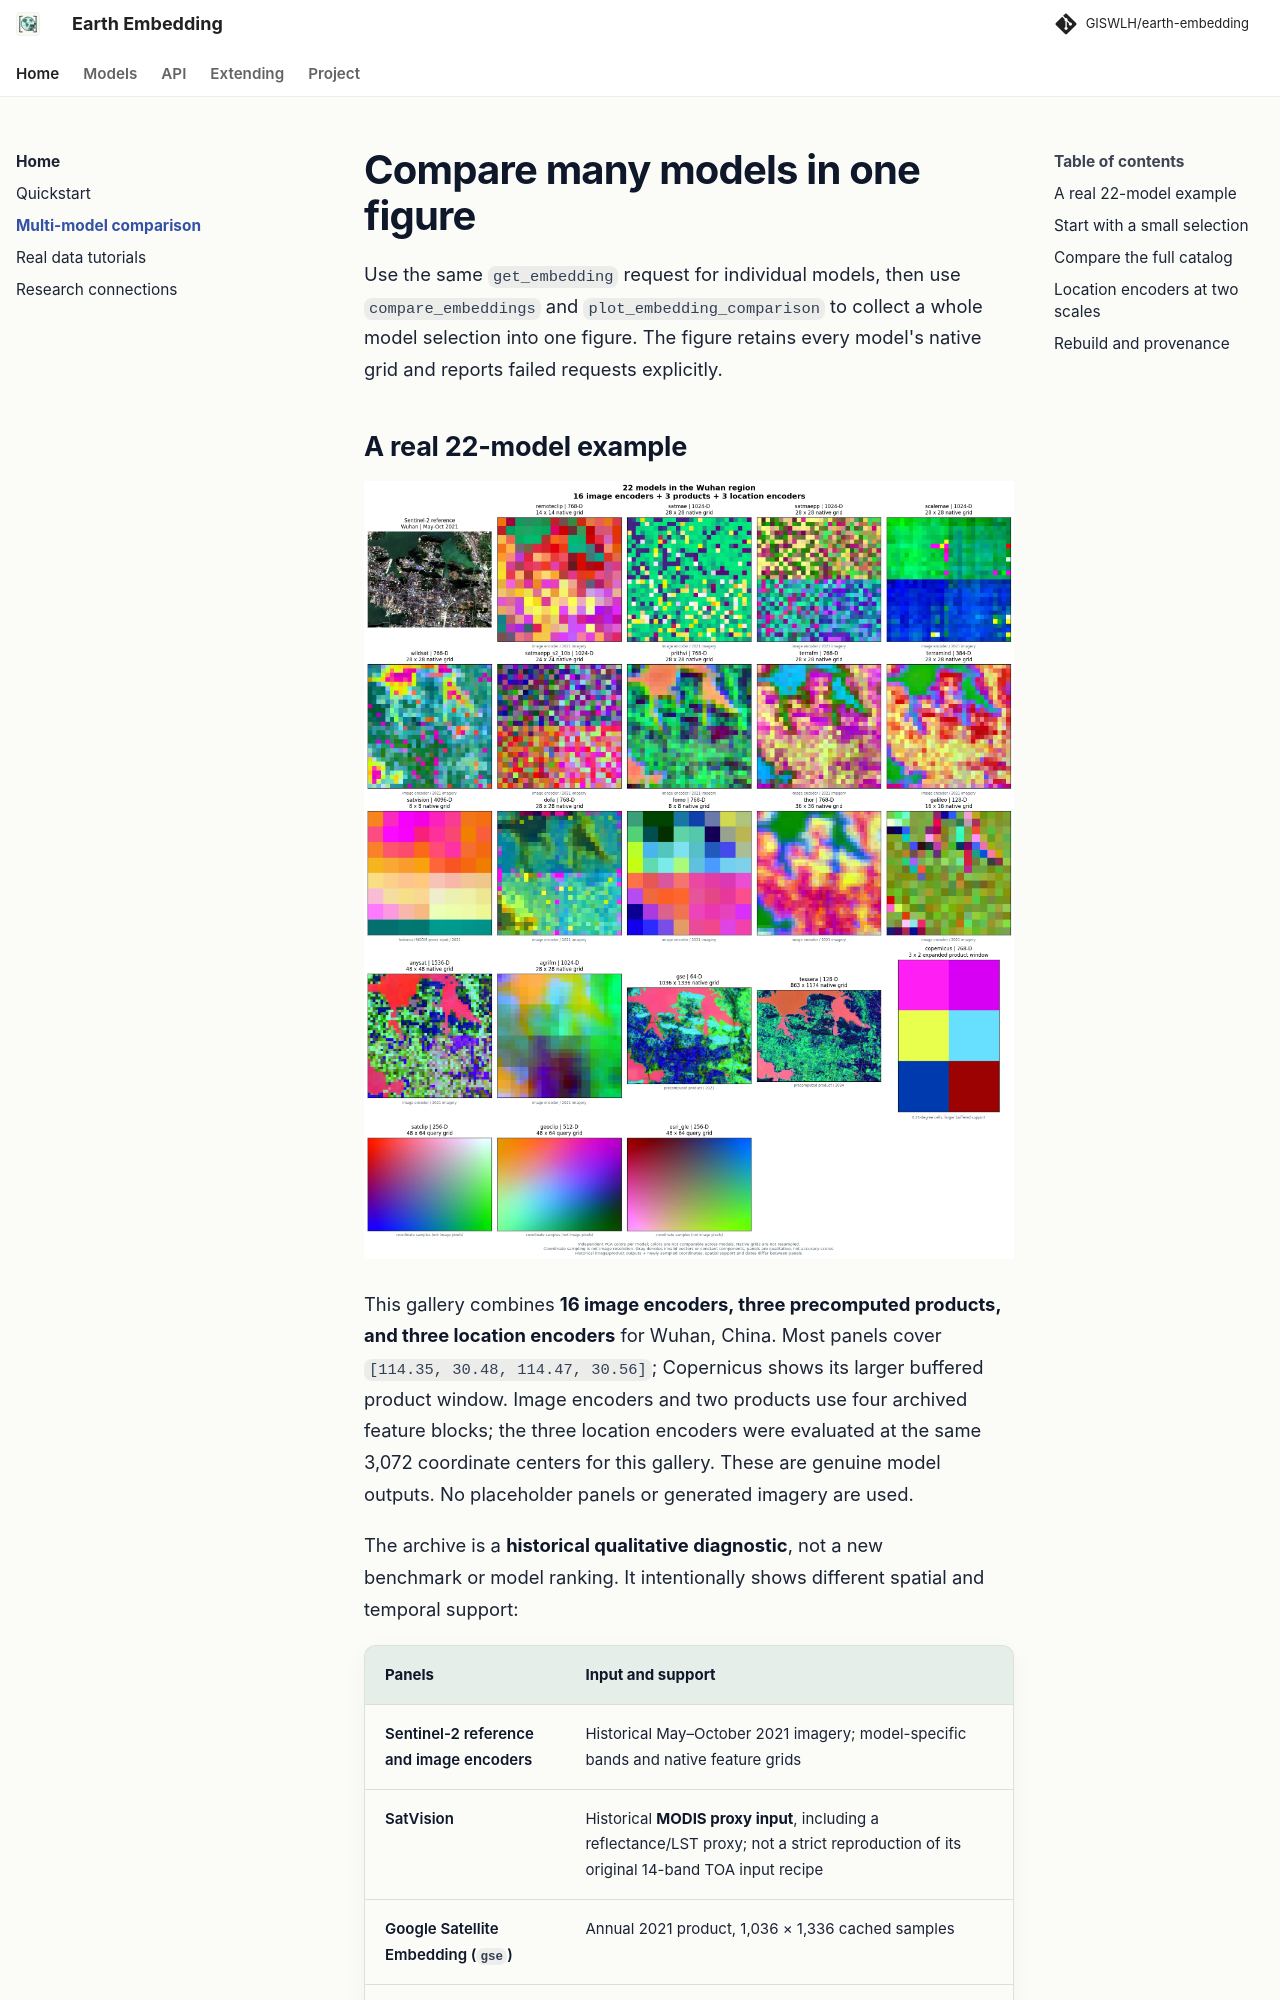

repository: GISWLH/earth-embedding · page: dev/tutorials/model-comparison/index.html · generator: mkdocs

# Compare many models in one figure

Use the same `get_embedding` request for individual models, then use
`compare_embeddings` and `plot_embedding_comparison` to collect a whole model
selection into one figure. The figure retains every model's native grid and
reports failed requests explicitly.
